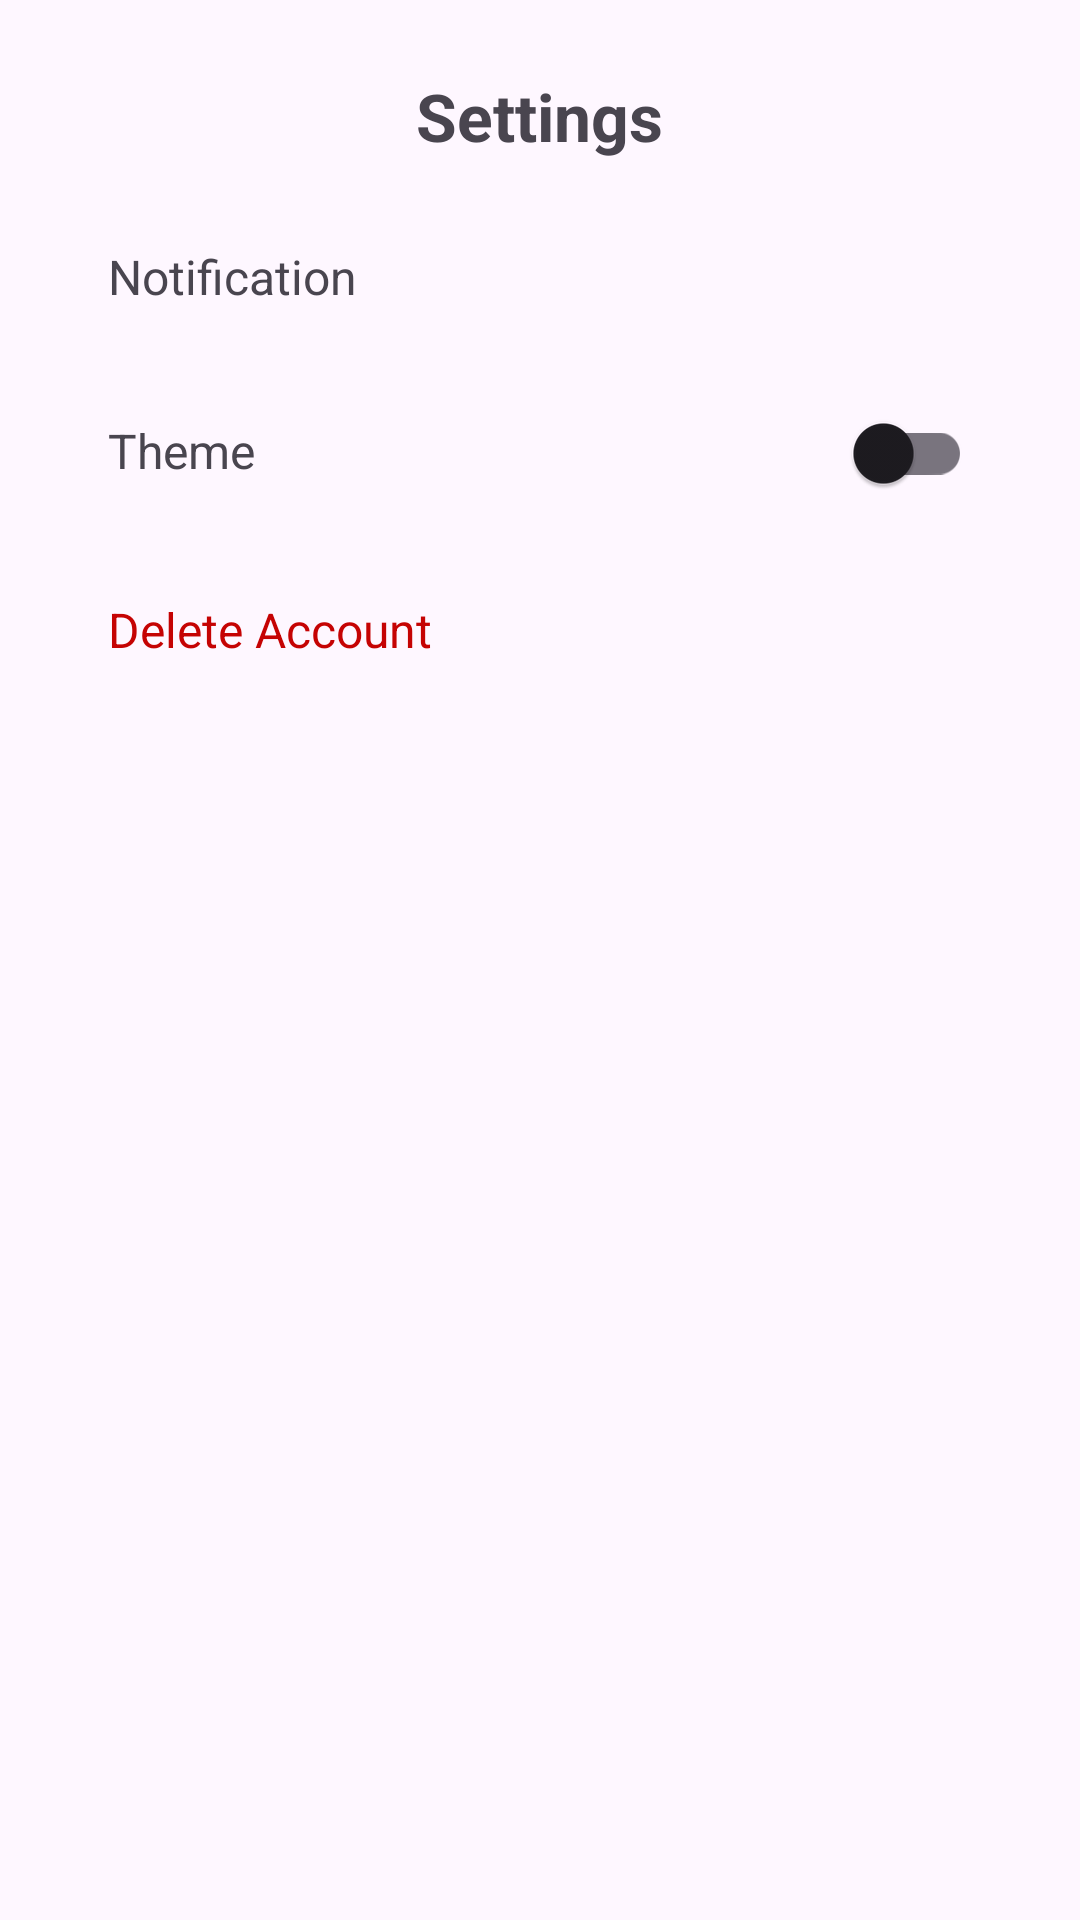

Produce the Android XML layout that renders to this screen, including the resource entries it uses.
<!-- AndroidManifest.xml: application theme Theme.TradeBuddy -->
<!-- res/layout/fragment_settings.xml -->
<?xml version="1.0" encoding="utf-8"?>
<ScrollView xmlns:android="http://schemas.android.com/apk/res/android"
    xmlns:tools="http://schemas.android.com/tools"
    android:layout_width="match_parent"
    android:layout_height="match_parent"
    tools:context=".SettingsFragment"
    android:padding="24dp">

    <LinearLayout
        android:layout_width="match_parent"
        android:layout_height="wrap_content"
        android:orientation="vertical">

        <TextView
            android:id="@+id/txtSettingsTitle"
            android:layout_width="wrap_content"
            android:layout_height="wrap_content"
            android:text="@string/settings"
            android:textSize="22sp"
            android:textStyle="bold"
            android:layout_gravity="center_horizontal"
            android:paddingBottom="16dp" />

        <TextView
            android:layout_width="match_parent"
            android:layout_height="wrap_content"
            android:text="@string/notification"
            android:padding="12dp"
            android:background="?attr/selectableItemBackground"
            android:textSize="16sp"/>

        <LinearLayout
            android:layout_width="match_parent"
            android:layout_height="wrap_content"
            android:orientation="horizontal"
            android:layout_gravity="center_vertical"
            android:padding="12dp">

        <TextView
            android:layout_width="0dp"
            android:layout_height="wrap_content"
            android:text="Theme"
            android:layout_weight="1"
            android:textSize="16sp"/>
            
            <androidx.appcompat.widget.SwitchCompat
                android:layout_width="wrap_content"
                android:layout_height="wrap_content"
                android:id="@+id/switchTheme"
                android:minWidth="48dp"
                android:minHeight="48dp"/>

        </LinearLayout>

        <TextView
            android:layout_width="match_parent"
            android:layout_height="wrap_content"
            android:textSize="16sp"
            android:text="Delete Account"
            android:padding="12dp"
            android:background="?attr/selectableItemBackground"
            android:textColor="@color/red"
            android:id="@+id/txtDeleteAcc"/>
    </LinearLayout>
    
</ScrollView>
<!-- resources referenced by this layout -->
<resources>
  <color name="red">#C50303</color>
  <string name="notification">Notification</string>
  <string name="settings">Settings</string>
  <style name="Theme.TradeBuddy" parent="Base.Theme.TradeBuddy" />
  <style name="Base.Theme.TradeBuddy" parent="Theme.Material3.DayNight.NoActionBar">
          
          
      </style>
</resources>
